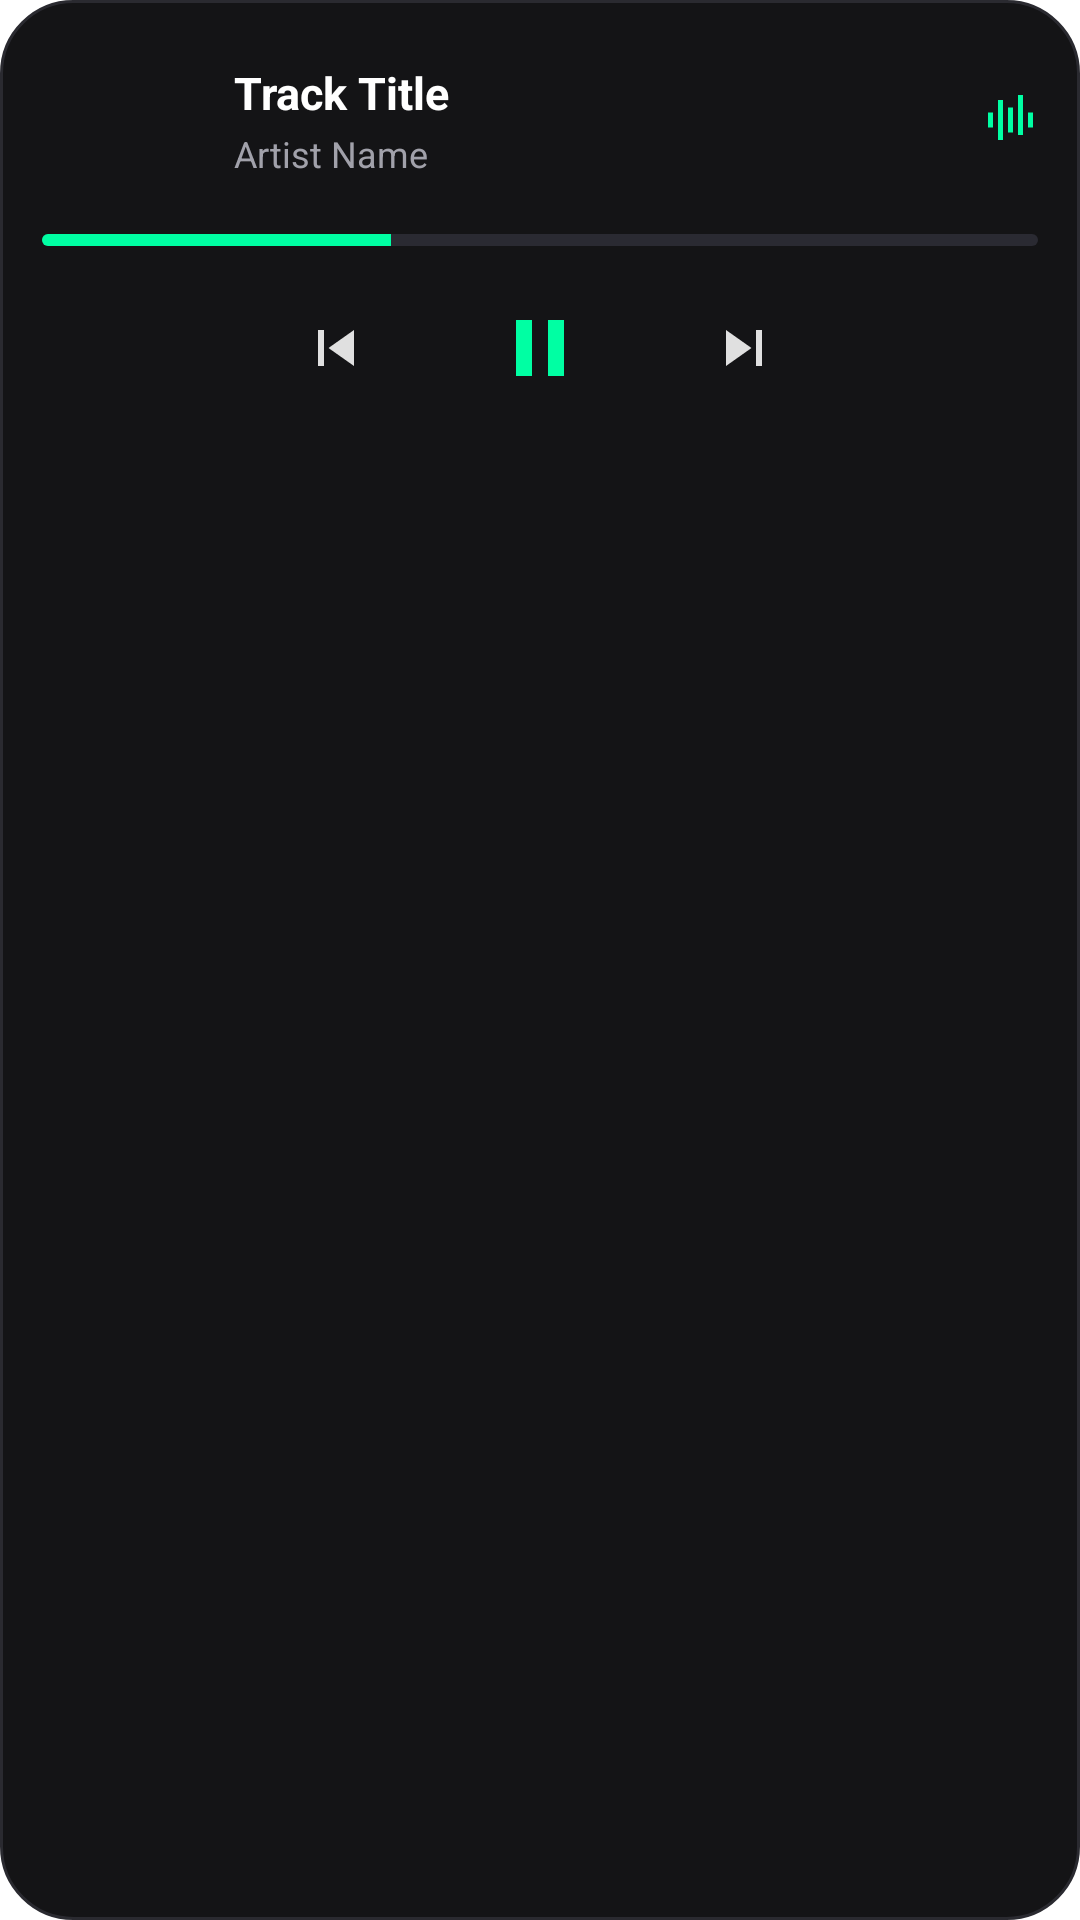

Reconstruct the res/layout file that produces this screen, plus the resources it refers to.
<!-- AndroidManifest.xml: application theme Theme.player -->
<!-- res/layout/layout_island_expanded.xml -->
<?xml version="1.0" encoding="utf-8"?>
<LinearLayout xmlns:android="http://schemas.android.com/apk/res/android"
    android:id="@+id/island_expanded_root"
    android:layout_width="match_parent"
    android:layout_height="wrap_content"
    android:background="@drawable/bg_island_card"
    android:orientation="vertical"
    android:padding="14dp">

    
    <LinearLayout
        android:layout_width="match_parent"
        android:layout_height="wrap_content"
        android:gravity="center_vertical"
        android:orientation="horizontal">

        <ImageView
            android:id="@+id/iv_expanded_cover"
            android:layout_width="52dp"
            android:layout_height="52dp"
            android:background="@drawable/bg_rounded_cover"
            android:scaleType="centerCrop" />

        <LinearLayout
            android:layout_width="0dp"
            android:layout_height="wrap_content"
            android:layout_marginStart="12dp"
            android:layout_weight="1"
            android:orientation="vertical">

            <TextView
                android:id="@+id/tv_expanded_title"
                android:layout_width="match_parent"
                android:layout_height="wrap_content"
                android:ellipsize="marquee"
                android:marqueeRepeatLimit="marquee_forever"
                android:singleLine="true"
                android:text="Track Title"
                android:textColor="#FFFFFF"
                android:textSize="15sp"
                android:textStyle="bold" />

            <TextView
                android:id="@+id/tv_expanded_artist"
                android:layout_width="match_parent"
                android:layout_height="wrap_content"
                android:layout_marginTop="2dp"
                android:ellipsize="end"
                android:singleLine="true"
                android:text="Artist Name"
                android:textColor="#A1A1AA"
                android:textSize="12sp" />

        </LinearLayout>

        <ImageView
            android:id="@+id/iv_expanded_wave"
            android:layout_width="20dp"
            android:layout_height="20dp"
            android:layout_marginStart="8dp"
            android:src="@drawable/ic_music_wave" />

    </LinearLayout>

    
    <ProgressBar
        android:id="@+id/pb_expanded_progress"
        style="?android:attr/progressBarStyleHorizontal"
        android:layout_width="match_parent"
        android:layout_height="4dp"
        android:layout_marginTop="12dp"
        android:max="100"
        android:progress="35"
        android:progressDrawable="@drawable/progress_nuclear" />

    
    <LinearLayout
        android:layout_width="match_parent"
        android:layout_height="wrap_content"
        android:layout_marginTop="10dp"
        android:gravity="center"
        android:orientation="horizontal">

        <ImageView
            android:id="@+id/btn_expanded_prev"
            android:layout_width="40dp"
            android:layout_height="40dp"
            android:background="?android:attr/selectableItemBackgroundBorderless"
            android:padding="8dp"
            android:src="@drawable/ic_skip_previous" />

        <ImageView
            android:id="@+id/btn_expanded_play_pause"
            android:layout_width="48dp"
            android:layout_height="48dp"
            android:layout_marginStart="24dp"
            android:layout_marginEnd="24dp"
            android:background="?android:attr/selectableItemBackgroundBorderless"
            android:padding="8dp"
            android:src="@drawable/ic_pause" />

        <ImageView
            android:id="@+id/btn_expanded_next"
            android:layout_width="40dp"
            android:layout_height="40dp"
            android:background="?android:attr/selectableItemBackgroundBorderless"
            android:padding="8dp"
            android:src="@drawable/ic_skip_next" />

    </LinearLayout>

</LinearLayout>
<!-- resources referenced by this layout -->
<resources>
  <!-- drawable bg_island_card (drawable) -->
  <?xml version="1.0" encoding="utf-8"?>
  <shape xmlns:android="http://schemas.android.com/apk/res/android"
      android:shape="rectangle">
      <corners android:radius="24dp" />
      <solid android:color="#141416" />
      <stroke android:width="1dp" android:color="#2A2A30" />
  </shape>
  <!-- drawable ic_music_wave (drawable) -->
  <vector xmlns:android="http://schemas.android.com/apk/res/android"
      android:width="20dp"
      android:height="20dp"
      android:viewportWidth="24"
      android:viewportHeight="24">
    <path
        android:fillColor="#00FFA3"
        android:pathData="M4,9h2v6H4V9zm4,-5h2v16H8V4zm4,3h2v10h-2V7zm4,-5h2v16h-2V2zm4,7h2v6h-2V9z"/>
  </vector>
  <!-- drawable ic_pause (drawable) -->
  <vector xmlns:android="http://schemas.android.com/apk/res/android"
      android:width="24dp"
      android:height="24dp"
      android:viewportWidth="24"
      android:viewportHeight="24">
    <path
        android:fillColor="#00FFA3"
        android:pathData="M6,19h4V5H6v14zm8,-14v14h4V5h-4z"/>
  </vector>
  <!-- drawable ic_skip_next (drawable) -->
  <vector xmlns:android="http://schemas.android.com/apk/res/android"
      android:width="24dp"
      android:height="24dp"
      android:viewportWidth="24"
      android:viewportHeight="24">
    <path
        android:fillColor="#E0E0E0"
        android:pathData="M6,18l8.5,-6L6,6v12zM16,6v12h2V6h-2z"/>
  </vector>
  <!-- drawable ic_skip_previous (drawable) -->
  <vector xmlns:android="http://schemas.android.com/apk/res/android"
      android:width="24dp"
      android:height="24dp"
      android:viewportWidth="24"
      android:viewportHeight="24">
    <path
        android:fillColor="#E0E0E0"
        android:pathData="M6,6h2v12H6V6zm3.5,6l8.5,6V6l-8.5,6z"/>
  </vector>
  <!-- drawable progress_nuclear (drawable) -->
  <?xml version="1.0" encoding="utf-8"?>
  <layer-list xmlns:android="http://schemas.android.com/apk/res/android">
      <item android:id="@android:id/background">
          <shape>
              <corners android:radius="4dp" />
              <solid android:color="#2A2A32" />
          </shape>
      </item>
      <item android:id="@android:id/progress">
          <clip>
              <shape>
                  <corners android:radius="4dp" />
                  <solid android:color="#00FFA3" />
              </shape>
          </clip>
      </item>
  </layer-list>
  <style name="Theme.player" parent="Theme.Material3.DayNight.NoActionBar">
          
      </style>
</resources>
